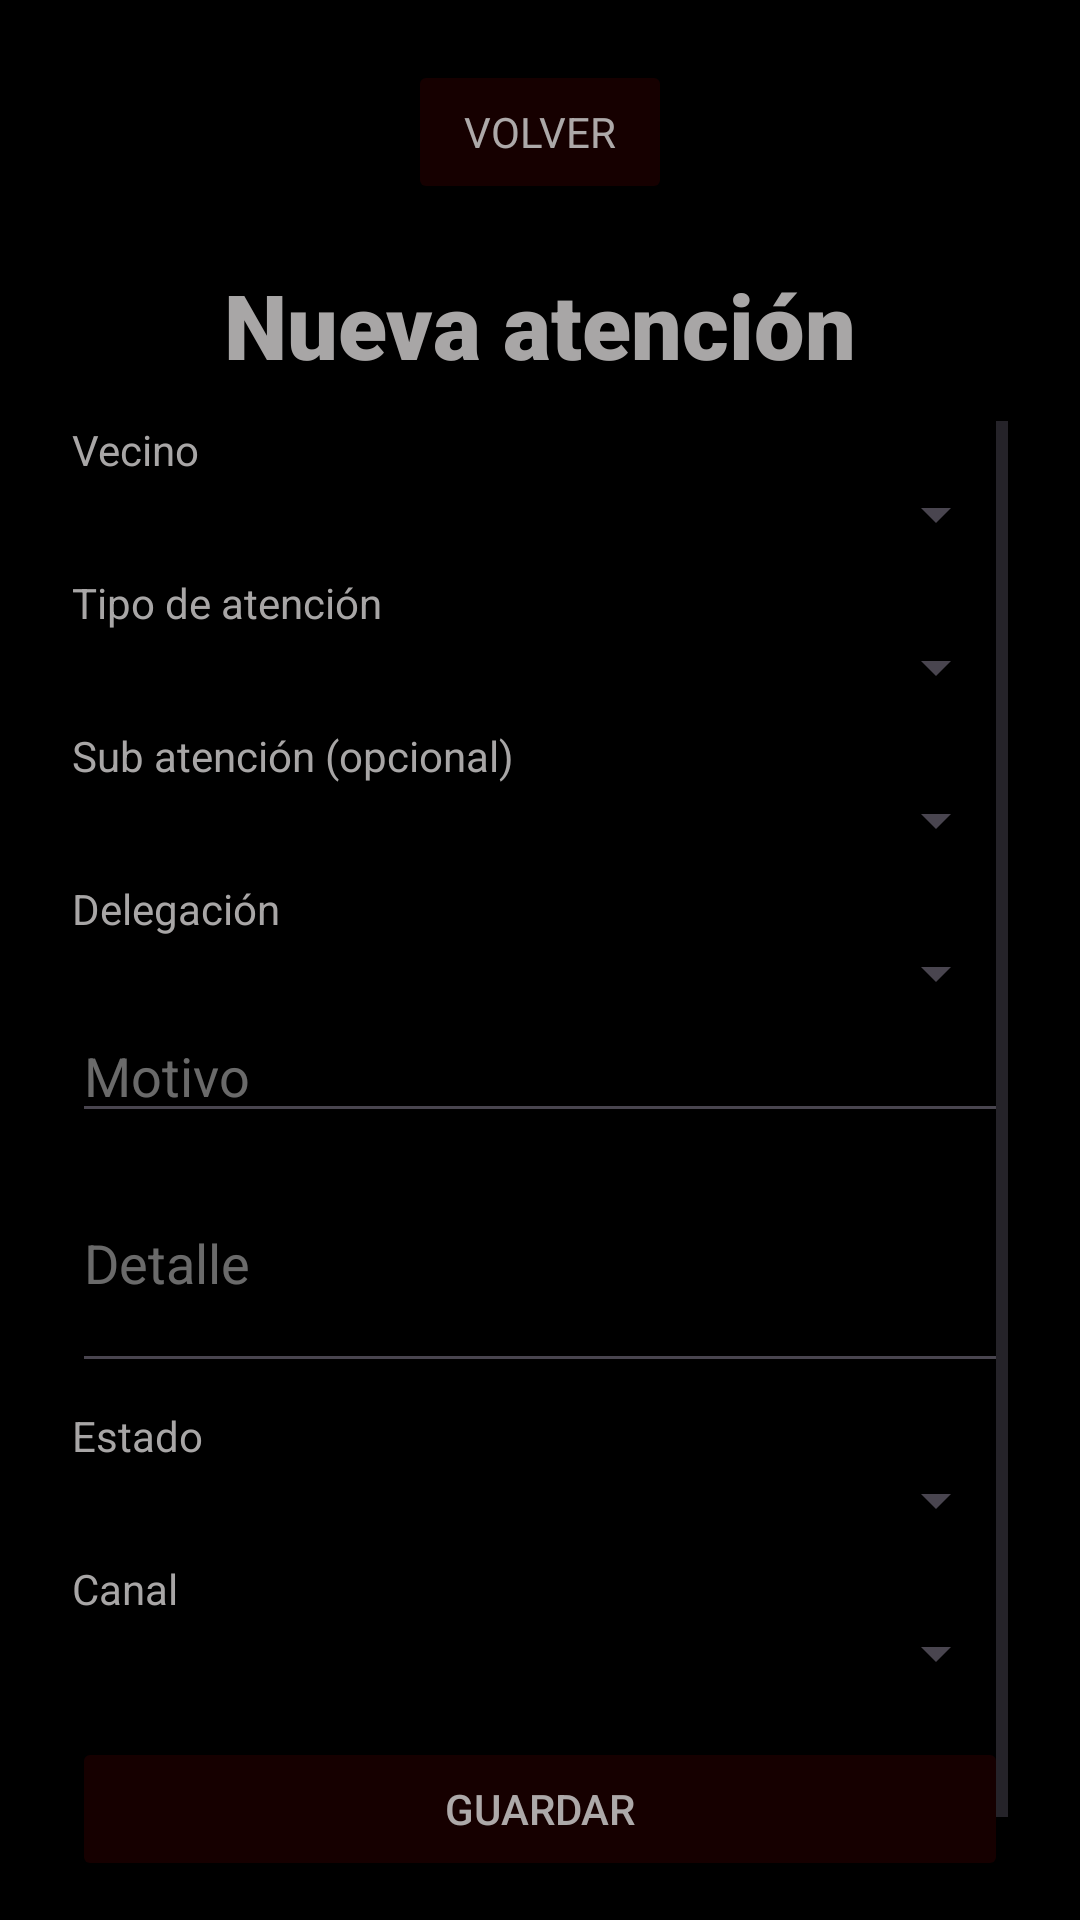

Layout XML and referenced resources for this Android screen:
<!-- AndroidManifest.xml: application theme Theme.PROYECTOPENKA -->
<!-- res/layout/activity_atencion_form.xml -->
<?xml version="1.0" encoding="utf-8"?>
<androidx.constraintlayout.widget.ConstraintLayout xmlns:android="http://schemas.android.com/apk/res/android"
    xmlns:app="http://schemas.android.com/apk/res-auto"
    android:id="@+id/main"
    android:layout_width="match_parent"
    android:layout_height="match_parent">

    <Button
        android:id="@+id/btnbackatencionform"
        android:layout_width="wrap_content"
        android:layout_height="wrap_content"
        android:layout_marginTop="20dp"
        android:backgroundTint="#26960000"
        android:fontFamily="sans-serif"
        android:text="Volver"
        android:textColor="#CCD3D3D3"
        app:layout_constraintEnd_toEndOf="parent"
        app:layout_constraintStart_toStartOf="parent"
        app:layout_constraintTop_toTopOf="parent"
        app:strokeColor="#80397676"
        app:strokeWidth="1sp" />

    <TextView
        android:id="@+id/titleatencionform"
        android:layout_width="wrap_content"
        android:layout_height="wrap_content"
        android:layout_marginTop="20dp"
        android:fontFamily="sans-serif-black"
        android:text="Nueva atención"
        android:textColor="#A8A6A6"
        android:textSize="30sp"
        app:layout_constraintEnd_toEndOf="parent"
        app:layout_constraintStart_toStartOf="parent"
        app:layout_constraintTop_toBottomOf="@+id/btnbackatencionform" />

    <ScrollView
        android:layout_width="match_parent"
        android:layout_height="0dp"
        android:layout_marginTop="12dp"
        android:layout_marginStart="24dp"
        android:layout_marginEnd="24dp"
        android:layout_marginBottom="16dp"
        app:layout_constraintBottom_toBottomOf="parent"
        app:layout_constraintEnd_toEndOf="parent"
        app:layout_constraintStart_toStartOf="parent"
        app:layout_constraintTop_toBottomOf="@+id/titleatencionform">

        <LinearLayout
            android:layout_width="match_parent"
            android:layout_height="wrap_content"
            android:orientation="vertical">

            <TextView
                android:layout_width="match_parent"
                android:layout_height="wrap_content"
                android:text="Vecino"
                android:textColor="#A8A6A6" />

            <Spinner
                android:id="@+id/formAtencionVecino"
                android:layout_width="match_parent"
                android:layout_height="wrap_content" />

            <TextView
                android:layout_width="match_parent"
                android:layout_height="wrap_content"
                android:layout_marginTop="8dp"
                android:text="Tipo de atención"
                android:textColor="#A8A6A6" />

            <Spinner
                android:id="@+id/formAtencionTipo"
                android:layout_width="match_parent"
                android:layout_height="wrap_content" />

            <TextView
                android:layout_width="match_parent"
                android:layout_height="wrap_content"
                android:layout_marginTop="8dp"
                android:text="Sub atención (opcional)"
                android:textColor="#A8A6A6" />

            <Spinner
                android:id="@+id/formAtencionSub"
                android:layout_width="match_parent"
                android:layout_height="wrap_content" />

            <TextView
                android:layout_width="match_parent"
                android:layout_height="wrap_content"
                android:layout_marginTop="8dp"
                android:text="Delegación"
                android:textColor="#A8A6A6" />

            <Spinner
                android:id="@+id/formAtencionDelegacion"
                android:layout_width="match_parent"
                android:layout_height="wrap_content" />

            <EditText
                android:id="@+id/formAtencionMotivo"
                android:layout_width="match_parent"
                android:layout_height="wrap_content"
                android:hint="Motivo"
                android:inputType="text"
                android:textColor="#CCD3D3D3"
                android:textColorHint="#80D3D3D3" />

            <EditText
                android:id="@+id/formAtencionDetalle"
                android:layout_width="match_parent"
                android:layout_height="wrap_content"
                android:hint="Detalle"
                android:inputType="textMultiLine"
                android:minLines="3"
                android:textColor="#CCD3D3D3"
                android:textColorHint="#80D3D3D3" />

            <TextView
                android:layout_width="match_parent"
                android:layout_height="wrap_content"
                android:layout_marginTop="8dp"
                android:text="Estado"
                android:textColor="#A8A6A6" />

            <Spinner
                android:id="@+id/formAtencionEstado"
                android:layout_width="match_parent"
                android:layout_height="wrap_content" />

            <TextView
                android:layout_width="match_parent"
                android:layout_height="wrap_content"
                android:layout_marginTop="8dp"
                android:text="Canal"
                android:textColor="#A8A6A6" />

            <Spinner
                android:id="@+id/formAtencionCanal"
                android:layout_width="match_parent"
                android:layout_height="wrap_content" />

            <Button
                android:id="@+id/btnsaveatencion"
                android:layout_width="match_parent"
                android:layout_height="wrap_content"
                android:layout_marginTop="16dp"
                android:layout_marginBottom="16dp"
                android:backgroundTint="#26960000"
                android:text="Guardar"
                android:textColor="#CCD3D3D3"
                app:strokeColor="#80397676"
                app:strokeWidth="1sp" />

        </LinearLayout>

    </ScrollView>

</androidx.constraintlayout.widget.ConstraintLayout>
<!-- resources referenced by this layout -->
<resources>
  <style name="Theme.PROYECTOPENKA" parent="Base.Theme.PROYECTOPENKA" />
  <style name="Base.Theme.PROYECTOPENKA" parent="Theme.Material3.DayNight.NoActionBar">
          <item name="android:windowBackground">@android:color/black</item>
          <item name="android:windowAnimationStyle">@style/FadeTransition</item>
      </style>
  <style name="FadeTransition" parent="@android:style/Animation.Activity">
          <item name="android:activityOpenEnterAnimation">@anim/fade_in</item>
          <item name="android:activityOpenExitAnimation">@anim/fade_out</item>
          <item name="android:activityCloseEnterAnimation">@anim/fade_in</item>
          <item name="android:activityCloseExitAnimation">@anim/fade_out</item>
      </style>
</resources>
